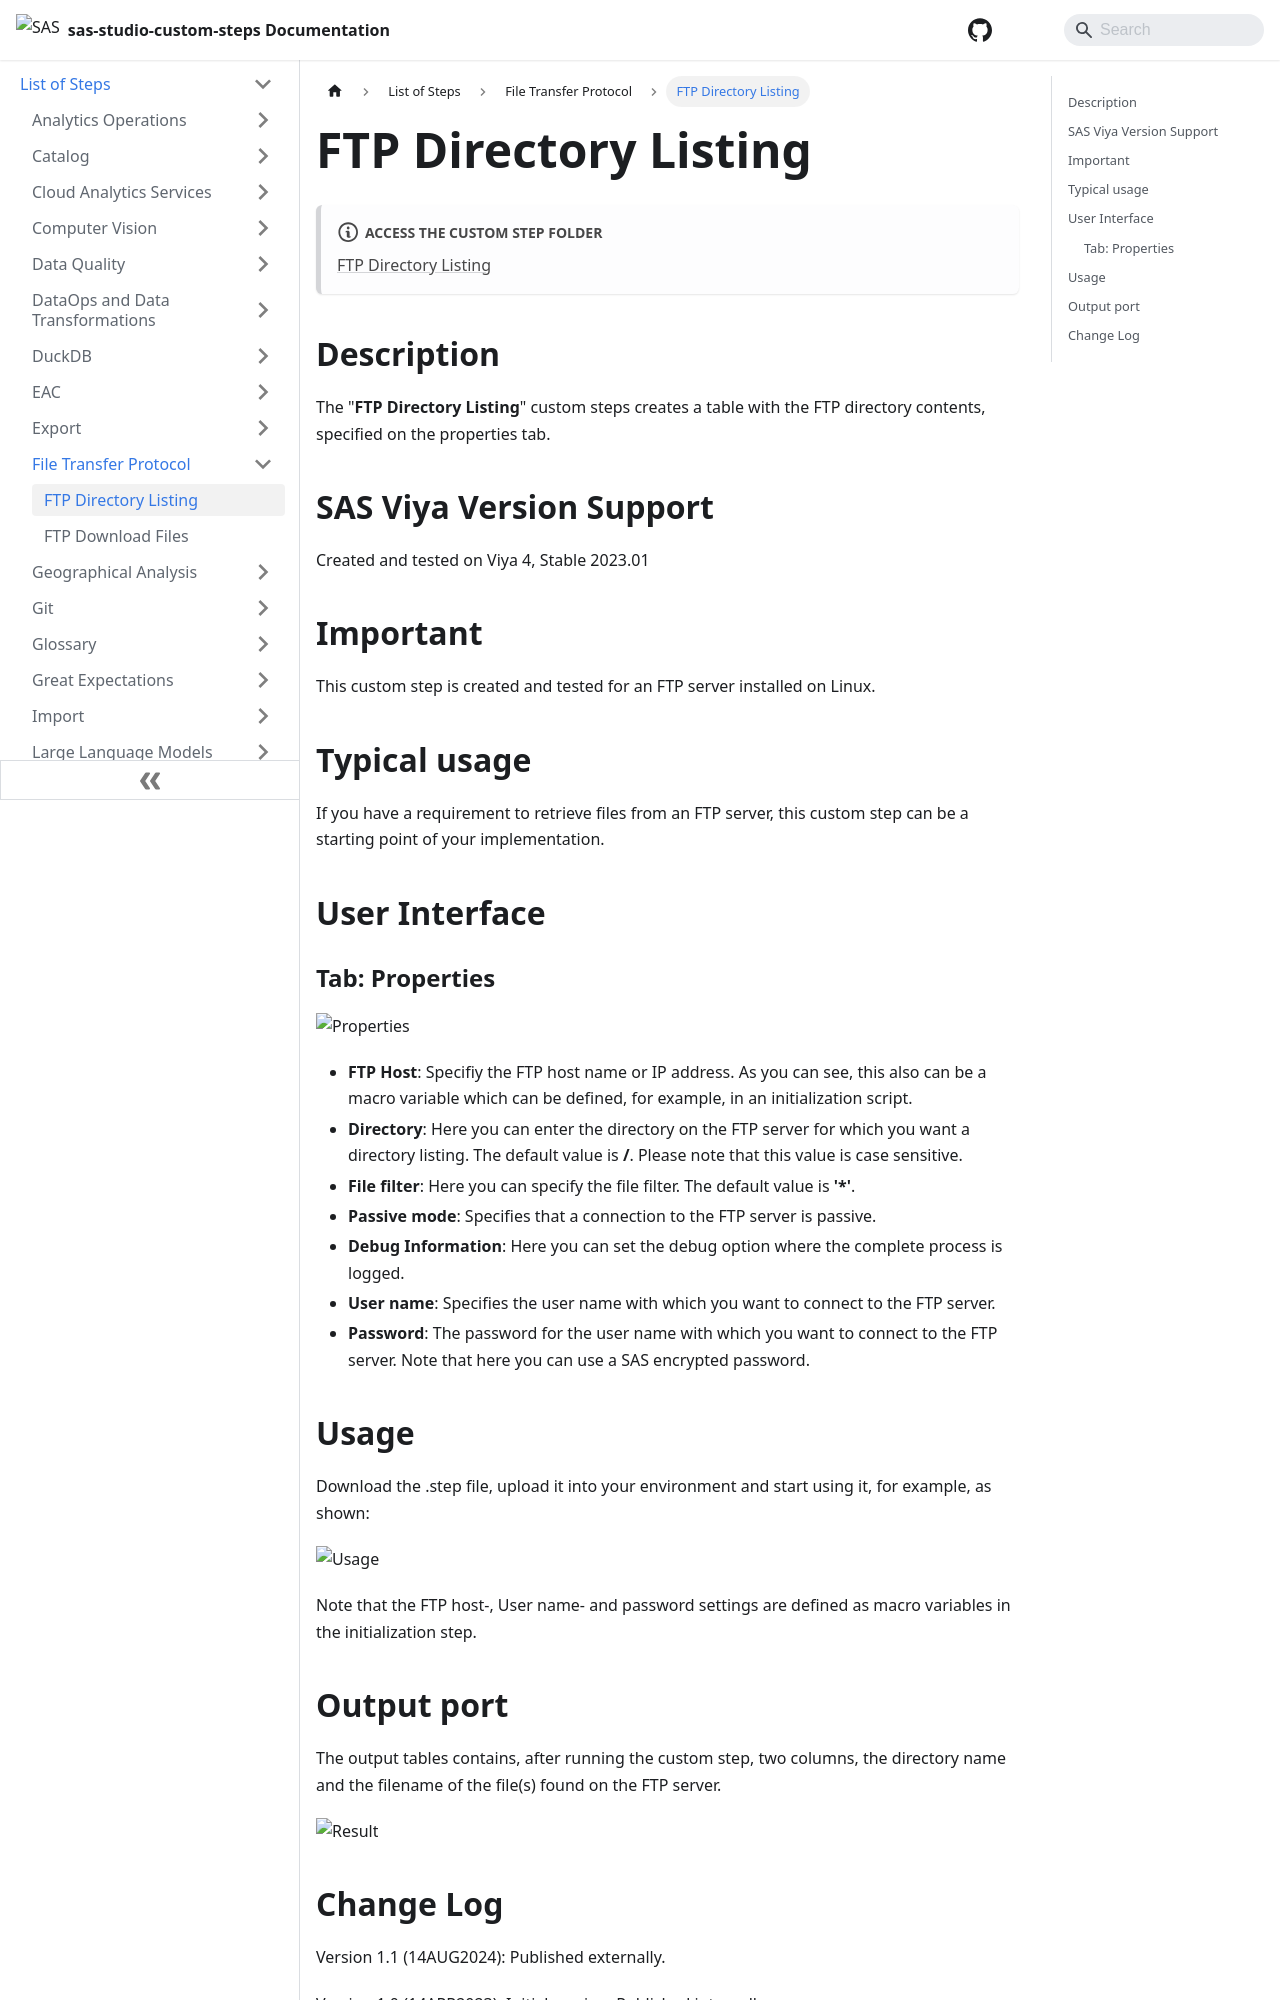

repository: sassoftware/sas-studio-custom-steps · page: List of Steps/File Transfer Protocol/FTP Directory Listing/index.html · generator: docusaurus

# FTP Directory Listing

:::note[**ACCESS THE CUSTOM STEP FOLDER**]

[FTP Directory Listing](https://github.com/sassoftware/sas-studio-custom-steps/tree/main/FTP%20Directory%20Listing)

:::


## Description

The "**FTP Directory Listing**" custom steps creates a table with the FTP directory contents, specified on the properties tab.

## SAS Viya Version Support

Created and tested on Viya 4, Stable 2023.01

## Important
This custom step is created and tested for an FTP server installed on Linux. 

## Typical usage
If you have a requirement to retrieve files from an FTP server, this custom step can be a starting point of your implementation.

## User Interface

### Tab: Properties

![Properties](/img/FTP%20Directory%20Listing/img/UI_Properties.PNG)
- **FTP Host**: Specifiy the FTP host name or IP address. As you can see, this also can be a macro variable which can be defined, for example, in an initialization script.
- **Directory**: Here you can enter the directory on the FTP server for which you want a directory listing. The default value is **/**. Please note that this value is case sensitive.
- **File filter**: Here you can specify the file filter. The default value is **'*'**.
- **Passive mode**: Specifies that a connection to the FTP server is passive.
- **Debug Information**: Here you can set the debug option where the complete process is logged.
- **User name**: Specifies the user name with which you want to connect to the FTP server. 
- **Password**: The password for the user name with which you want to connect to the FTP server. Note that here you can use a SAS encrypted password.
